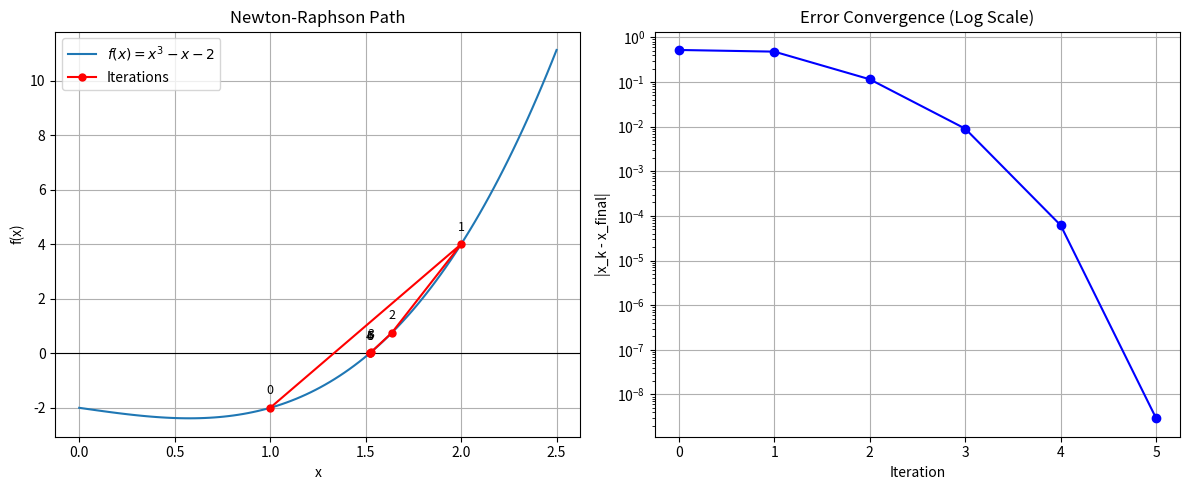

The matplotlib source for this figure:
import numpy as np
import matplotlib.pyplot as plt

def f(x):
    """ The function to solve: f(x) = x^3 - x - 2 """
    return x**3 - x - 2

def df(x):
    """ The derivative of the function: f'(x) = 3x^2 - 1 """
    return 3*x**2 - 1

def newton_raphson_simple(x0, tol=1e-6, max_iter=100):
    x = x0
    history = [x]
    
    print(f"{'Iter':<5} {'x':<12} {'f(x)':<12} {'df(x)':<12}")
    print("-" * 45)
    
    for i in range(max_iter):
        fx = f(x)
        dfx = df(x)
        
        print(f"{i:<5} {x:<12.6f} {fx:<12.6f} {dfx:<12.6f}")
        
        if abs(dfx) < 1e-10:
            print("Derivative too close to zero. Stopping.")
            return None, history
            
        x_new = x - fx / dfx
        history.append(x_new)
        
        if abs(x_new - x) < tol:
            print("-" * 45)
            print(f"Converged to {x_new:.6f} in {i+1} iterations.")
            return x_new, history
            
        x = x_new
        
    print("Did not converge.")
    return x, history

if __name__ == "__main__":
    # Initial guess
    x0 = 1.0
    root, history = newton_raphson_simple(x0)
    
    # --- Plotting ---
    x_vals = np.linspace(0, 2.5, 100)
    y_vals = f(x_vals)
    
    plt.figure(figsize=(12, 5))
    
    # Subplot 1: Function and Iterations
    plt.subplot(1, 2, 1)
    plt.plot(x_vals, y_vals, label='$f(x) = x^3 - x - 2$')
    plt.axhline(0, color='black', linewidth=0.8)
    history = np.array(history)
    plt.plot(history, f(history), 'ro-', label='Iterations', markersize=5)
    
    # Annotate steps
    for i, (xi, yi) in enumerate(zip(history, f(history))):
        plt.text(xi, yi + 0.5, f'{i}', fontsize=9, ha='center')

    plt.title("Newton-Raphson Path")
    plt.xlabel("x")
    plt.ylabel("f(x)")
    plt.legend()
    plt.grid(True)
    
    # Subplot 2: Convergence Rate
    plt.subplot(1, 2, 2)
    errors = np.abs(history[:-1] - history[-1]) # Error relative to final result
    plt.plot(range(len(errors)), errors, 'bo-')
    plt.yscale('log')
    plt.title("Error Convergence (Log Scale)")
    plt.xlabel("Iteration")
    plt.ylabel("|x_k - x_final|")
    plt.grid(True)
    
    plt.tight_layout()
    plt.show()